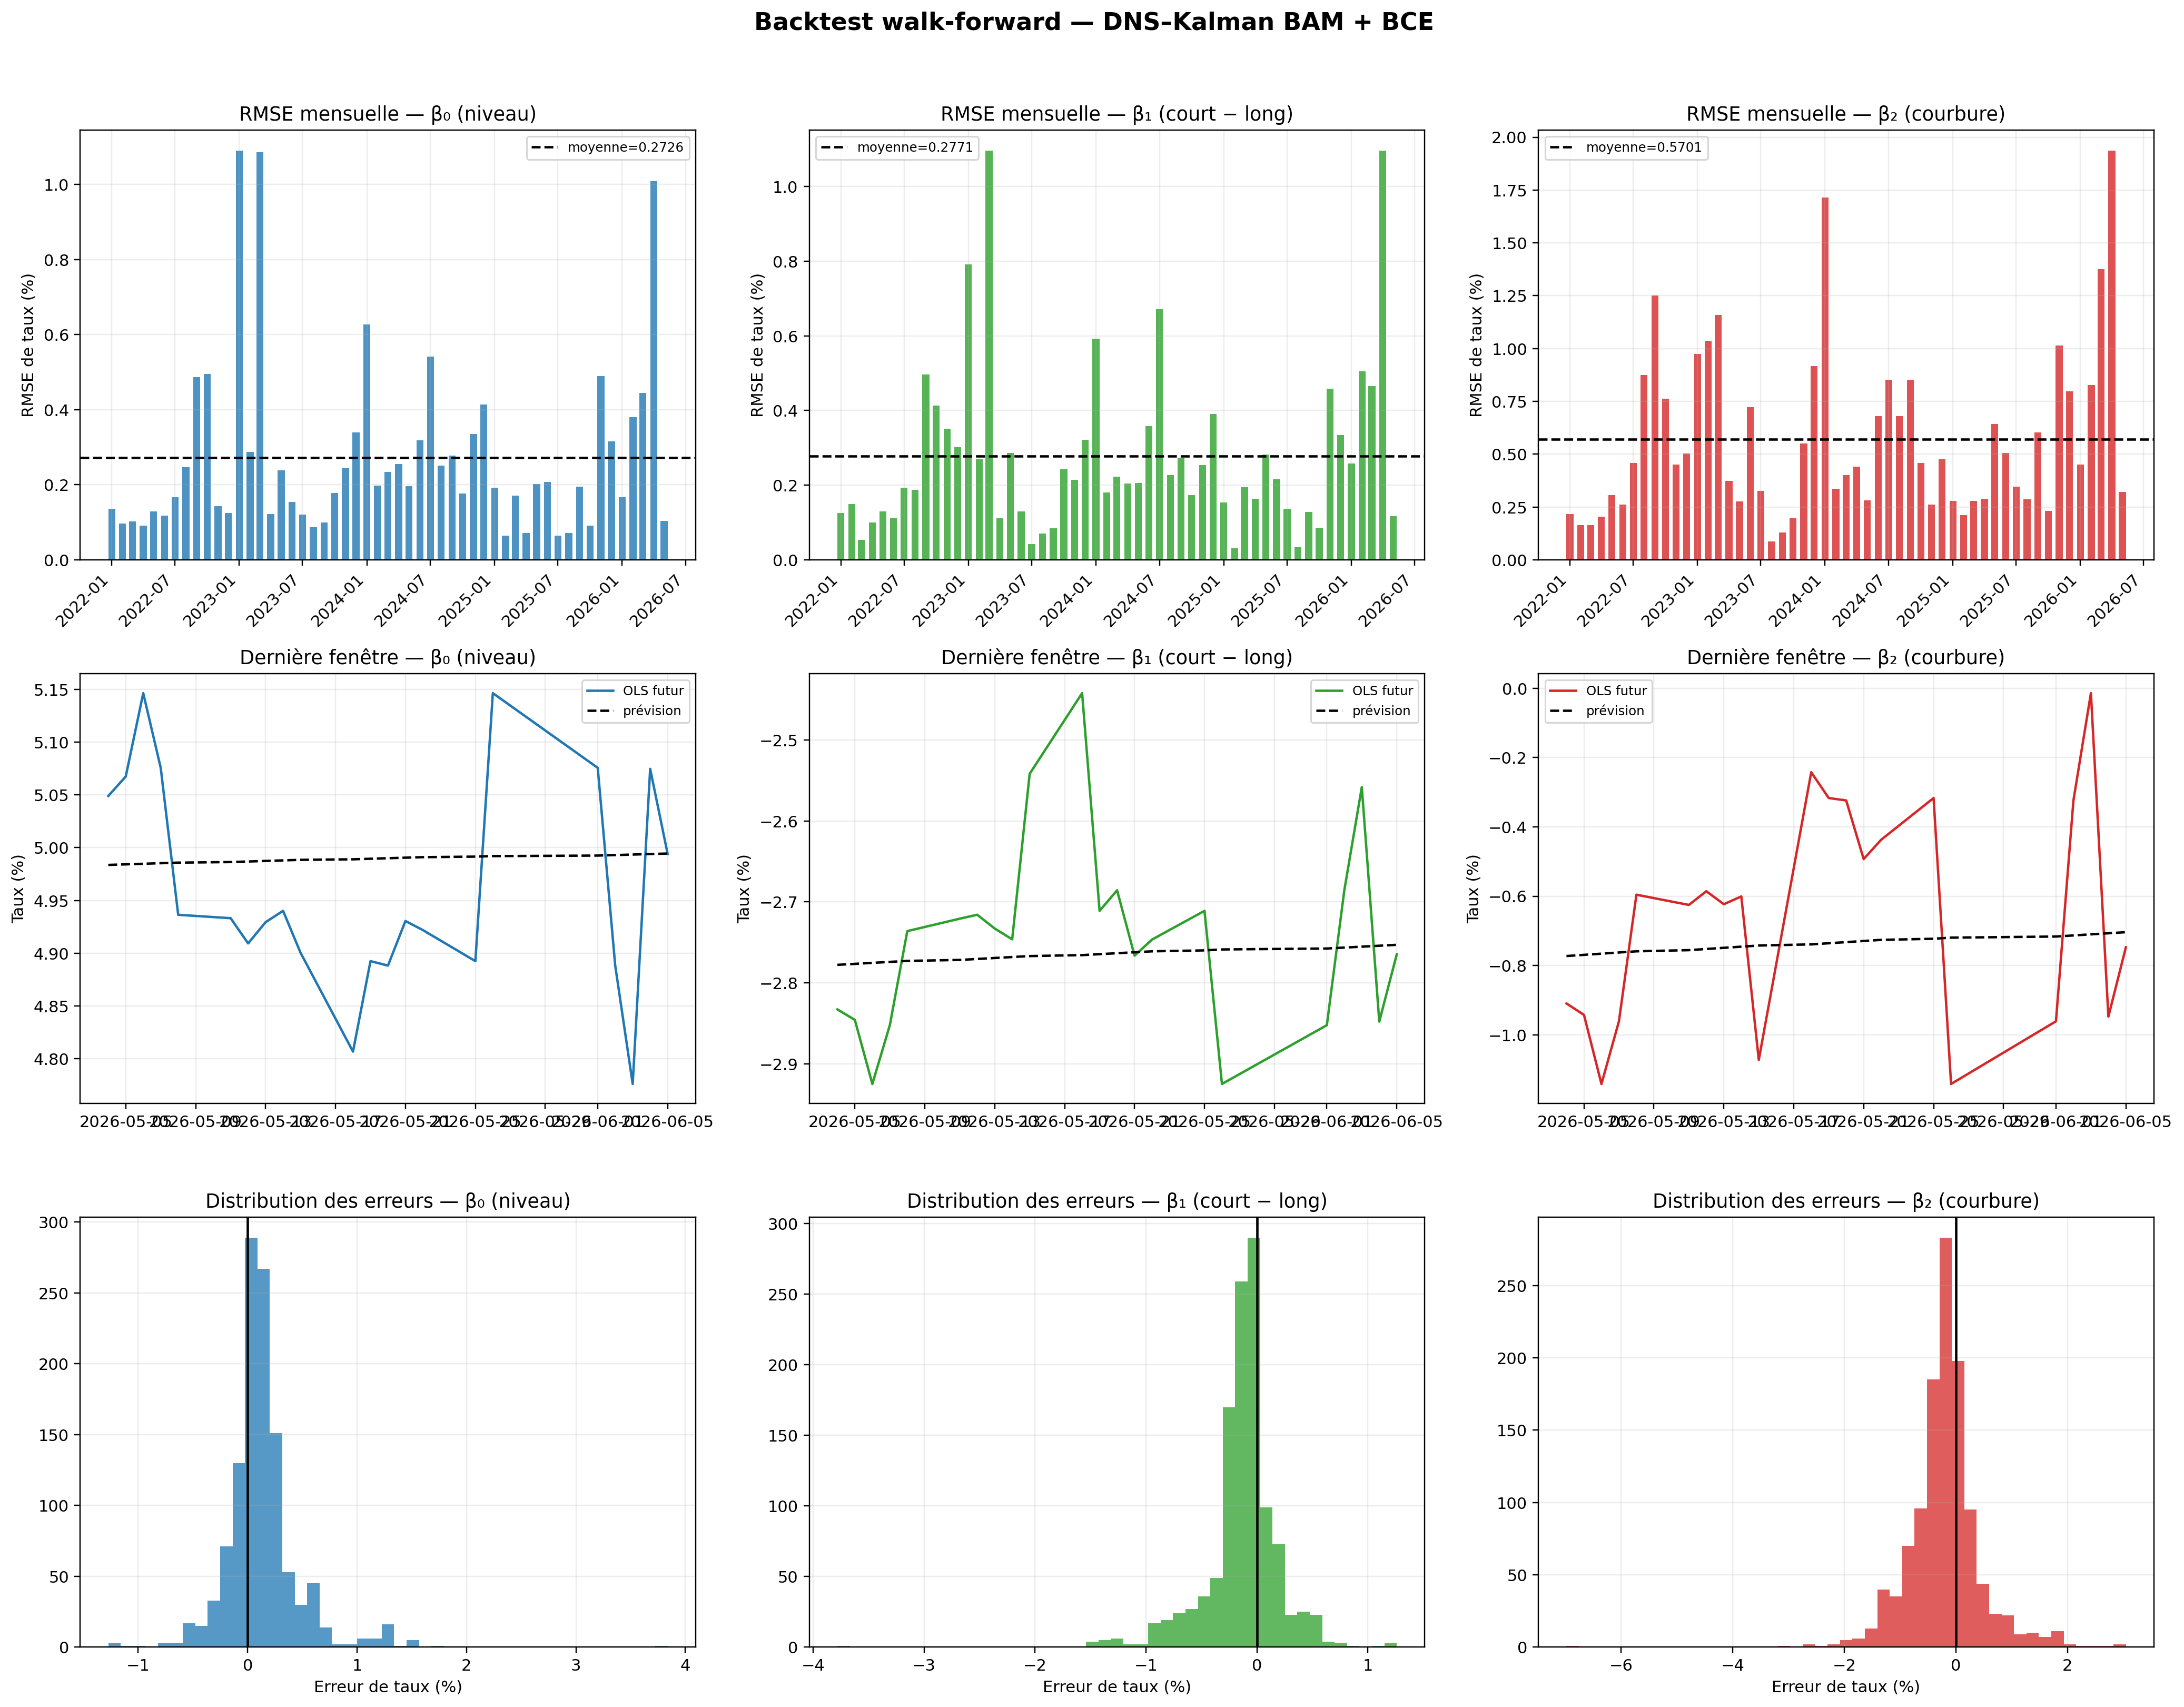

The file beside this chart, header and first rows:
rate_unit, month, cutoff_date, last_forecast_date, n_publications, decay_time_bam, decay_time_ecb, rmse_all_weighted, mae_all_weighted, rmse_observed, mae_observed, rmse_persistence_observed, rmse_beta0, rmse_beta1, rmse_beta2
decimal, 2022-01-01, 2021-12-31, 2022-02-02, 22, 8.0, 2.755, 0.0005737, 0.0004837, 0.0005868, 0.0005045, 0.0004318, 0.001353, 0.001248, 0.002176
decimal, 2022-02-01, 2022-01-31, 2022-03-02, 22, 8.0, 2.755, 0.00068, 0.0005425, 0.0007961, 0.0006544, 0.0004085, 0.0009698, 0.001498, 0.001649
decimal, 2022-03-01, 2022-02-28, 2022-03-30, 22, 8.0, 2.755, 0.0006825, 0.0005887, 0.0006975, 0.0006015, 0.0002463, 0.001028, 0.0005373, 0.001637
decimal, 2022-04-01, 2022-03-31, 2022-05-06, 22, 8.0, 2.755, 0.0006278, 0.0005492, 0.0006649, 0.0005882, 0.000353, 0.0009086, 0.0009997, 0.002053
decimal, 2022-05-01, 2022-04-29, 2022-06-02, 22, 8.0, 2.755, 0.0008109, 0.0006835, 0.0008165, 0.0006844, 0.0005806, 0.001294, 0.001295, 0.003075
decimal, 2022-06-01, 2022-05-31, 2022-07-07, 22, 8.0, 2.755, 0.0007135, 0.0006034, 0.0007781, 0.0006631, 0.0005422, 0.00118, 0.001108, 0.002627
decimal, 2022-07-01, 2022-06-24, 2022-08-03, 22, 8.0, 2.477, 0.0008413, 0.0007063, 0.0008555, 0.0007153, 0.0005569, 0.001671, 0.001937, 0.004579
decimal, 2022-08-01, 2022-07-29, 2022-08-30, 22, 8.0, 2.226, 0.0009409, 0.0007877, 0.0008925, 0.0007208, 0.0008458, 0.002468, 0.001876, 0.008754
decimal, 2022-09-01, 2022-08-31, 2022-09-30, 22, 8.0, 2.226, 0.001565, 0.001059, 0.001533, 0.00107, 0.001606, 0.004871, 0.004971, 0.01252
decimal, 2022-10-01, 2022-09-30, 2022-11-02, 22, 8.0, 1.799, 0.001265, 0.001062, 0.001329, 0.001116, 0.001211, 0.004957, 0.004135, 0.007621
decimal, 2022-11-01, 2022-10-31, 2022-12-01, 22, 8.0, 1.617, 0.001466, 0.0009911, 0.001746, 0.001254, 0.001539, 0.001432, 0.003506, 0.004517
decimal, 2022-12-01, 2022-11-30, 2023-01-02, 22, 8.0, 1.454, 0.002269, 0.001162, 0.002436, 0.001386, 0.002395, 0.001254, 0.003016, 0.005032
decimal, 2023-01-01, 2022-12-30, 2023-02-01, 22, 8.0, 1.307, 0.008307, 0.007176, 0.007918, 0.006666, 0.00828, 0.0109, 0.007916, 0.009753
decimal, 2023-02-01, 2023-01-31, 2023-03-02, 22, 8.0, 1.056, 0.001733, 0.00137, 0.001818, 0.001507, 0.0009342, 0.002882, 0.002691, 0.01037
decimal, 2023-03-01, 2023-02-28, 2023-03-30, 22, 8.0, 0.949, 0.002425, 0.001816, 0.002682, 0.002033, 0.001973, 0.01085, 0.01097, 0.01159
decimal, 2023-04-01, 2023-03-31, 2023-05-08, 22, 7.191, 0.853, 0.001728, 0.001558, 0.001828, 0.001657, 0.0008945, 0.001213, 0.001115, 0.003748
decimal, 2023-05-01, 2023-04-28, 2023-05-31, 22, 7.191, 0.853, 0.000996, 0.000786, 0.001173, 0.0009838, 0.0007236, 0.002382, 0.002864, 0.00277
decimal, 2023-06-01, 2023-05-31, 2023-07-05, 22, 6.464, 1.454, 0.001383, 0.00106, 0.001299, 0.001035, 0.001484, 0.001539, 0.001301, 0.00723
decimal, 2023-07-01, 2023-06-27, 2023-08-02, 22, 6.464, 1.799, 0.0008556, 0.000623, 0.0009856, 0.0007485, 0.0005956, 0.001209, 0.0004202, 0.003264
decimal, 2023-08-01, 2023-07-31, 2023-09-01, 22, 6.464, 1.799, 0.0007344, 0.0006008, 0.0008283, 0.0007105, 0.0003399, 0.0008657, 0.0007037, 0.0008761
decimal, 2023-09-01, 2023-08-31, 2023-10-04, 22, 6.464, 0.45, 0.0007965, 0.000641, 0.0008859, 0.0007456, 0.0002463, 0.0009978, 0.0008469, 0.001289
decimal, 2023-10-01, 2023-09-27, 2023-10-31, 22, 6.464, 2.226, 0.0008222, 0.0006496, 0.0009765, 0.0008143, 0.0006267, 0.001781, 0.002429, 0.001963
decimal, 2023-11-01, 2023-10-31, 2023-12-01, 22, 7.191, 2.226, 0.0005847, 0.0004636, 0.0006216, 0.0005025, 0.0004678, 0.002442, 0.002143, 0.005505
decimal, 2023-12-01, 2023-11-30, 2024-01-09, 22, 7.191, 2.226, 0.001092, 0.0007903, 0.001032, 0.0007331, 0.001157, 0.003392, 0.00322, 0.009177
decimal, 2024-01-01, 2023-12-29, 2024-02-09, 22, 7.191, 2.226, 0.001771, 0.001461, 0.001742, 0.001386, 0.001602, 0.006274, 0.005921, 0.01715
decimal, 2024-02-01, 2024-01-31, 2024-03-01, 22, 8.0, 2.226, 0.0009194, 0.0007067, 0.001047, 0.0007965, 0.0003497, 0.001978, 0.001811, 0.00336
decimal, 2024-03-01, 2024-02-29, 2024-04-03, 22, 8.0, 2.226, 0.000781, 0.0005583, 0.0009244, 0.0006719, 0.000339, 0.002335, 0.002222, 0.00401
decimal, 2024-04-01, 2024-03-28, 2024-05-07, 22, 8.0, 2.226, 0.0008182, 0.0005959, 0.0009549, 0.0006982, 0.0002879, 0.002546, 0.00204, 0.004408
decimal, 2024-05-01, 2024-04-30, 2024-05-31, 22, 8.0, 2.226, 0.0007556, 0.0005419, 0.0008948, 0.0006502, 0.000341, 0.001959, 0.002062, 0.002808
decimal, 2024-06-01, 2024-05-31, 2024-07-04, 22, 8.0, 2.226, 0.001236, 0.0009437, 0.001354, 0.001037, 0.001193, 0.003188, 0.00358, 0.006795
decimal, 2024-07-01, 2024-06-28, 2024-07-31, 22, 8.0, 2.226, 0.001425, 0.00113, 0.00168, 0.001374, 0.00113, 0.00542, 0.00672, 0.008535
decimal, 2024-08-01, 2024-07-31, 2024-09-04, 22, 8.0, 2.226, 0.0006872, 0.0005376, 0.0006756, 0.0005313, 0.0004499, 0.002507, 0.002276, 0.006796
decimal, 2024-09-01, 2024-08-30, 2024-10-03, 22, 8.0, 2.226, 0.001019, 0.0008235, 0.0009474, 0.0007518, 0.0008414, 0.00278, 0.00274, 0.008513
decimal, 2024-10-01, 2024-09-30, 2024-10-30, 22, 8.0, 2.001, 0.0005976, 0.0004563, 0.0006202, 0.0004484, 0.0004949, 0.001767, 0.001735, 0.004589
decimal, 2024-11-01, 2024-10-31, 2024-12-05, 22, 8.0, 2.001, 0.001473, 0.0006658, 0.001493, 0.0006739, 0.001422, 0.003356, 0.002538, 0.002607
decimal, 2024-12-01, 2024-11-29, 2025-01-07, 22, 8.0, 2.001, 0.001774, 0.001181, 0.001834, 0.001223, 0.001695, 0.004137, 0.003911, 0.004758
decimal, 2025-01-01, 2024-12-30, 2025-02-03, 22, 8.0, 1.799, 0.0006364, 0.0005226, 0.00064, 0.0005183, 0.0008326, 0.001926, 0.001542, 0.002797
decimal, 2025-02-01, 2025-01-31, 2025-03-04, 22, 8.0, 1.799, 0.0003825, 0.0002695, 0.000413, 0.0002779, 0.0003414, 0.000638, 0.0003079, 0.002109
decimal, 2025-03-01, 2025-02-28, 2025-04-02, 22, 8.0, 1.799, 0.001623, 0.001159, 0.001651, 0.001178, 0.001548, 0.001708, 0.001943, 0.002794
decimal, 2025-04-01, 2025-03-31, 2025-05-09, 22, 8.0, 1.799, 0.00105, 0.0009254, 0.001035, 0.0009157, 0.0008309, 0.0007191, 0.001641, 0.002892
decimal, 2025-05-01, 2025-04-30, 2025-06-02, 22, 8.0, 1.799, 0.001323, 0.001077, 0.001241, 0.000995, 0.0009393, 0.002013, 0.002815, 0.00644
decimal, 2025-06-01, 2025-05-30, 2025-07-02, 22, 8.0, 1.617, 0.000694, 0.0004867, 0.0007433, 0.0005145, 0.0009288, 0.002076, 0.002153, 0.005061
decimal, 2025-07-01, 2025-06-30, 2025-07-30, 22, 8.0, 1.617, 0.0009666, 0.0009009, 0.000915, 0.0008529, 0.000619, 0.0006396, 0.001361, 0.003473
decimal, 2025-08-01, 2025-07-31, 2025-09-01, 22, 8.0, 1.617, 0.0004865, 0.0003516, 0.0005151, 0.0003496, 0.001017, 0.0007112, 0.0003359, 0.002855
decimal, 2025-09-01, 2025-08-29, 2025-09-30, 22, 8.0, 1.617, 0.0008098, 0.0004515, 0.0008682, 0.0004729, 0.0008481, 0.001948, 0.001287, 0.006035
decimal, 2025-10-01, 2025-09-30, 2025-10-30, 22, 8.0, 1.799, 0.0004368, 0.0003326, 0.0004529, 0.0003421, 0.0006458, 0.0009147, 0.0008526, 0.002326
decimal, 2025-11-01, 2025-10-31, 2025-12-04, 22, 8.0, 1.799, 0.0007336, 0.0005396, 0.0007967, 0.0005529, 0.0009716, 0.004897, 0.004582, 0.01015
decimal, 2025-12-01, 2025-11-28, 2026-01-02, 22, 8.0, 1.799, 0.0008923, 0.0007036, 0.0008208, 0.0006309, 0.000612, 0.003148, 0.003346, 0.007978
decimal, 2026-01-01, 2025-12-31, 2026-02-03, 22, 8.0, 2.001, 0.001101, 0.0008752, 0.001104, 0.0008765, 0.001434, 0.001674, 0.002578, 0.004521
decimal, 2026-02-01, 2026-01-30, 2026-03-03, 22, 8.0, 2.001, 0.001433, 0.001194, 0.00146, 0.001244, 0.001061, 0.003804, 0.005048, 0.008261
decimal, 2026-03-01, 2026-02-27, 2026-04-02, 22, 8.0, 2.001, 0.001717, 0.001442, 0.001573, 0.001275, 0.001753, 0.004444, 0.004658, 0.01377
decimal, 2026-04-01, 2026-03-31, 2026-05-05, 22, 8.0, 2.226, 0.00201, 0.001635, 0.002147, 0.001678, 0.001816, 0.01008, 0.01096, 0.01938
decimal, 2026-05-01, 2026-04-30, 2026-06-05, 22, 8.0, 2.226, 0.0005882, 0.0004412, 0.0006103, 0.0004665, 0.0005406, 0.001037, 0.001171, 0.003216
